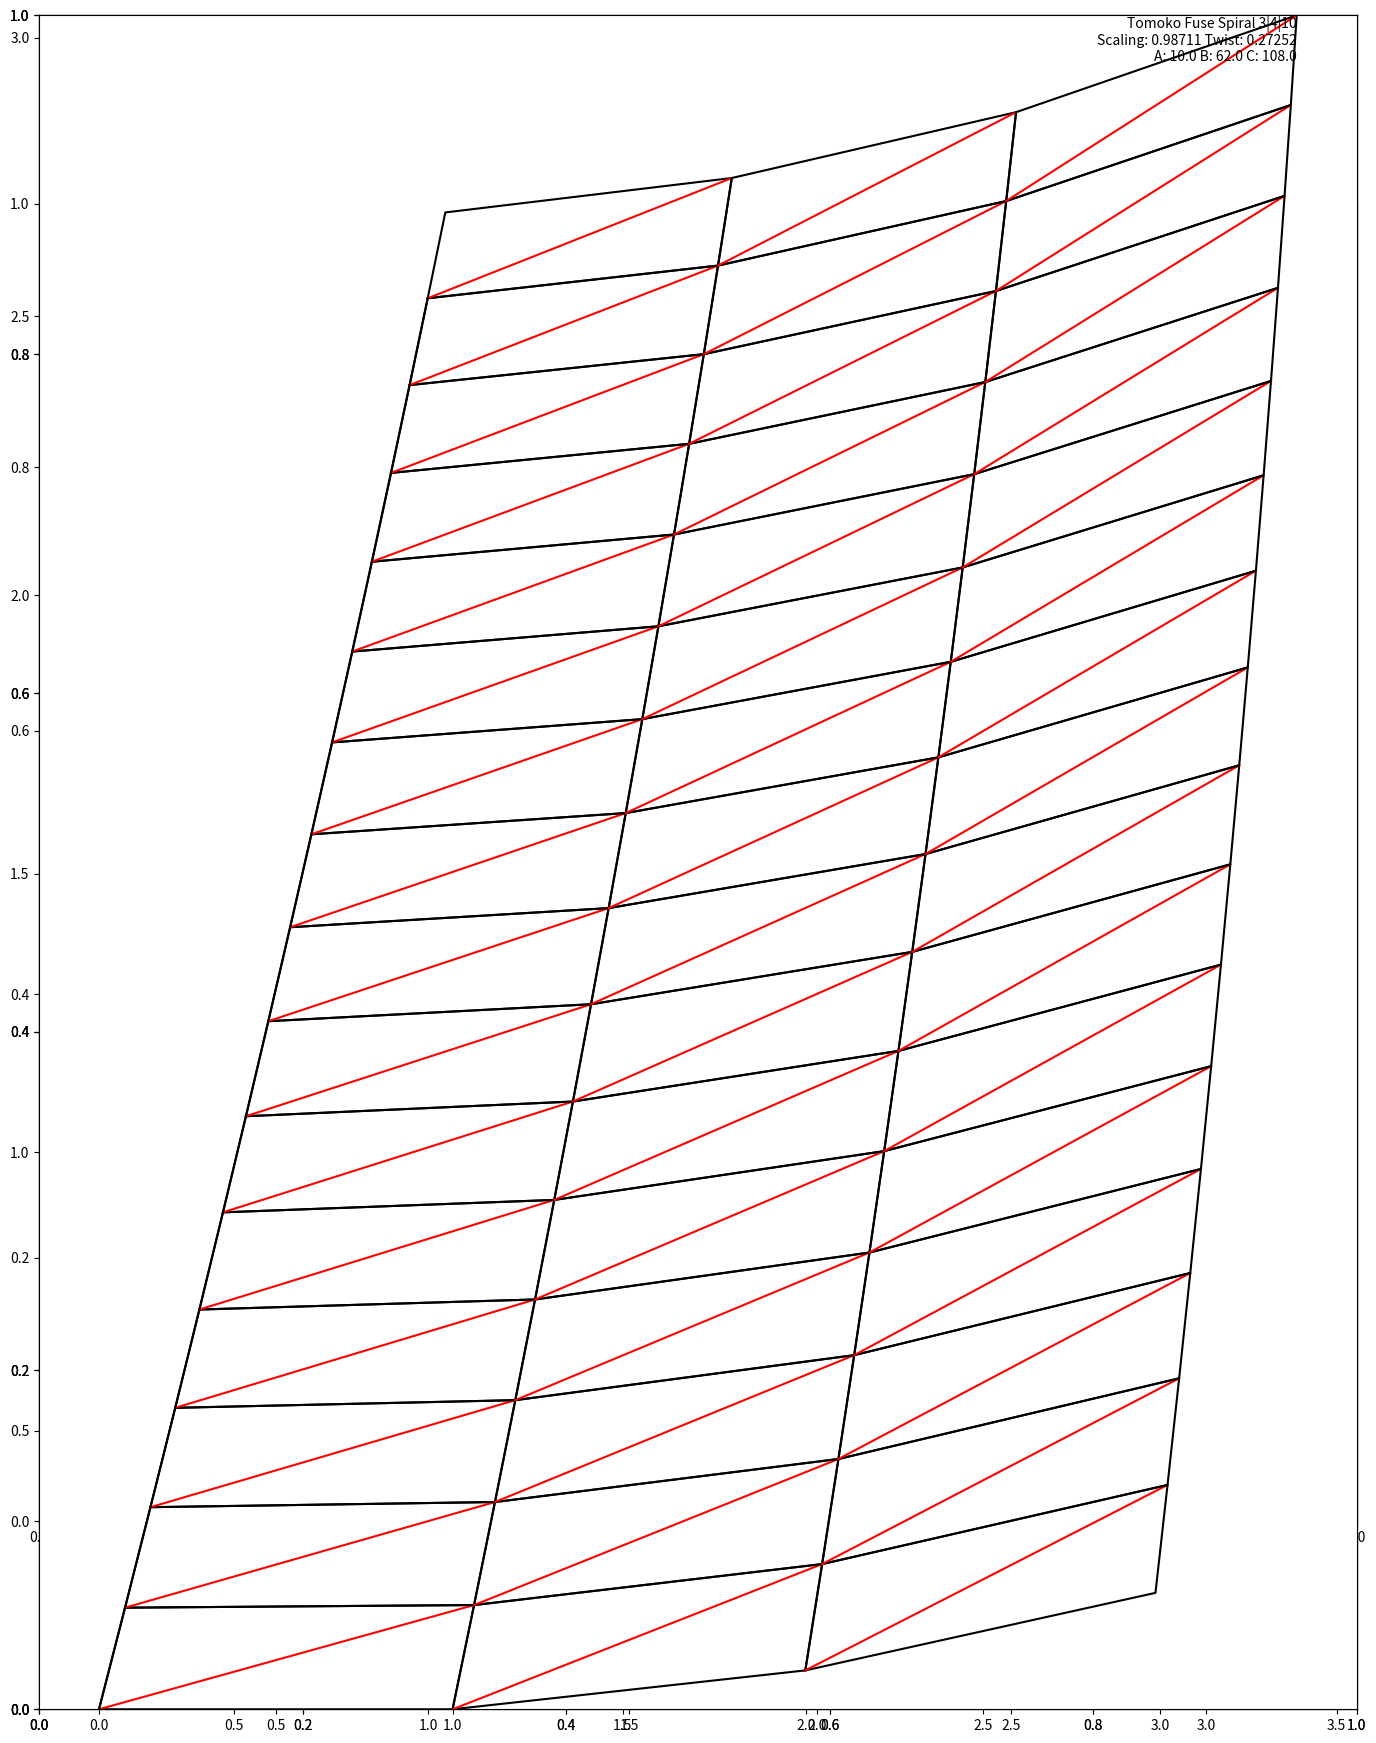

Here is the Python script that generated this plot: (Note: this script raises an exception after producing the figure.)
# Need some modules
import matplotlib.pyplot as plt
import numpy as np
import copy

# Seriously... I could have save myself a lot of time,
# if I'd used shapely for most of this, I think?!

# The main repeated element in the crease patterns is an
# approximate parallelogram (not quite parallel or the
# pattern wouldn't converge like it does!)
class Parallelogram():

    def __init__(self, n=4, rotation=10, spirality=20):
        beta = 360 / n
        alpha = (180 - beta) / 2

        self.desc = "|".join([str(__) for __ in [n, rotation, spirality]])
        self.n = n
        self.rotn = rotation * np.pi / 180

        self.p1 = spirality * np.pi / 180
        self.r1 = (90 + rotation/2 - alpha) * np.pi / 180
        self.s = np.pi - self.p1 - self.r1

        #            R
        #    Q
        #
        #  P        S

        # define baseline PS
        P = (0., 0.)
        S = (1., 0.)

        # diagonal from P to R has length defined by the triangle PRS
        # in which we know angles at S and R, and length of PS(=) (opposite r1)
        PR = np.sin(self.s) / np.sin(self.r1)

        # so now we can find R
        R = (PR * np.cos(self.p1), PR * np.sin(self.p1))

        # lengths of PQ and RS are equal (by definition)
        RS = np.sqrt((R[0] - S[0])**2 + (R[1] - S[1])**2)
        PQ = RS

        # other angle at P is r1 - the rotational angle
        p2 = self.r1 - self.rotn

        Q = (PQ * np.cos(self.p1 + p2), PQ * np.sin(self.p1 + p2))

        # determine scale_factor and twist
        self.scale_factor = np.sqrt((Q[0] - R[0])**2 + (Q[1] - R[1])**2)
        self.twist = np.arctan((R[1] - Q[1]) / (R[0] - Q[0]))

        self.x = np.array([__[0] for __ in [P, Q, R, S, P]])
        self.y = np.array([__[1] for __ in [P, Q, R, S, P]])
        self.xy = np.array([self.x,
                           self.y,
                          [1., 1., 1., 1., 1.]])
        return

    def __str__(self):
        return "\n".join([str(__) for __ in [self.x, self.y]])

    # plot the exterior in black
    # and the diagonal in red
    def plot(self, p):
        p.plot(self.x, self.y, 'k')
        p.plot([self.x[0], self.x[2]], [self.y[0], self.y[2]], 'r')

    # rotates by the spirality angle, by default
    def rotate(self, rot):
        rot = rot
        rot_M = np.array([[np.cos(rot), -np.sin(rot), 0.],
                         [np.sin(rot), np.cos(rot), 0.],
                         [0., 0., 1.]])
        self.transform(rot_M)
        return

    def spiral(self):
        x0 = self.x[0]
        y0 = self.y[0]
        self.translate(-x0, -y0)
        self.rotate(self.rotn)
        self.translate(x0, y0)
        return

    # translates by sliding along the base edge
    def in_row_slide(self):
        self.translate(self.x[3] - self.x[0], self.y[3] - self.y[0])
        return

    def translate(self, dx, dy):
        translate_M = np.array([[1., 0., dx],
                            [0., 1., dy],
                            [0., 0., 1.]])
        self.transform(translate_M)
        return

    def transform(self, M):
        self.xy = M.dot(self.xy)
        self.x = self.xy[0]
        self.y = self.xy[1]
        return

    def scale(self, sf):
        scale_M = np.array([[sf, 0., 0.],
                         [0., sf, 0.],
                         [0., 0., 1.]])
        self.transform(scale_M)
        return

    def get_bbox(self):
        return (min(self.x), min(self.y), max(self.x), max(self.y))



class row():

    def __init__(self, P, **kwargs):
        self.shapes = []
        self.add_shape(P)
        rep = P.n
        if rep in kwargs: #.has_key('rep'):
            rep = kwargs['rep']
        for i in range(rep - 1):
            Pn = copy.deepcopy(self.shapes[-1])
            Pn.in_row_slide()
            Pn.spiral()
            self.add_shape(Pn)
        return

    def add_shape(self, P):
        self.shapes.append(P)
        return

    def get_bbox(self):
        bb = 0, 0, 0, 0
        for P in self.shapes:
            mm = [bounds for bounds in zip(bb, P.get_bbox())]
            bb = (min(mm[0]), min(mm[1]), max(mm[2]), max(mm[3]))
        return bb

    def plot(self, p):
        bb = self.get_bbox()
        for P in self.shapes:
            P.plot(p)
        return

    def get_sf_rotation(self):
        # based on edge QR edge of parallelogram
        P = self.shapes[0]
        return (P.scale_factor, P.twist)


class crease_pattern():

    def __init__(self, row, rpt=12):
        self.rows = [row]
        self.sf, self.twist = row.get_sf_rotation()
        dx1 = dx2 = dy1 = dy2 = 0
        S = r.shapes[0]
        dx1 = S.x[3]
        dy1 = S.y[3]
        dx2 = S.x[2] - S.x[0]
        dy2 = S.y[2] - S.y[0]
        self.edge_x = [0]
        self.edge_y = [0]
        for i in range(rpt):
            Rn = copy.deepcopy(self.rows[-1])
            for S in Rn.shapes:
                S.translate(-dx1, -dy1)
                S.scale(self.sf)
                S.rotate(self.twist)
                S.translate(dx2, dy2)
            S0 = Rn.shapes[0]
            self.edge_x.append(S0.x[0])
            self.edge_y.append(S0.y[0])
            self.rows.append(Rn)

    def plot(self, p):
        bb = self.get_bbox()
        p.axes().set_frame_on(False)
        p.axes().get_xaxis().set_visible(False)
        p.axes().get_yaxis().set_visible(False)
        p.axes().set_aspect('equal')
        p.axes().set_xlim([bb[0], bb[2]])
        p.axes().set_ylim([bb[1], bb[3]])
        for r in self.rows:
            r.plot(p)
        p.plot(self.edge_x, self.edge_y, 'k')
        bb = self.get_bbox()
        p.text(bb[2], bb[3], str(self), horizontalalignment='right', verticalalignment='top')

    def get_bbox(self):
        bb = (0, 0, 0, 0)
        for r in self.rows:
            mm = [bounds for bounds in zip(bb, r.get_bbox())]
            bb = (min(mm[0]), min(mm[1]), max(mm[2]), max(mm[3]))
        return bb

    def __str__(self):
        out = "Tomoko Fuse Spiral " + self.rows[0].shapes[0].desc + "\n"
        out += "Scaling: {:.5} Twist: {:.5}\n".format(self.sf, self.twist * 180. / np.pi)
        S = self.rows[0].shapes[0]
        out += "A: {:.4} B: {:.4} C: {:.4}\n".format(S.p1 * 180./np.pi, S.r1 * 180./np.pi, S.s * 180./np.pi)
        return out


# T = Triangle(4, 5, 20)
# r = row(T)
# cp = crease_pattern(r, rpt=16)
#
# cp.plot(plt)
# plt.show()

for n in range(3, 13, 3):
    beta = 360 / n
    max_r = beta / 2
    alpha = (180 - beta) / 2
    max_s = alpha
    for rtn in range(4, 26, 4): #[4, 5, 6, 8, 10, 11, 12.5, 15, 17.5, 20, 22.5, 25]:
        if rtn <= max_r:
            for sp in [10, 12.5, 15, 17.5, 20, 22.5, 25, 30, 35, 40, 45]:
                if sp <= max_s:
                    P = Parallelogram(n, rtn, sp)
                    r = row(P)
                    cp = crease_pattern(r, rpt=15)

                    f = plt.figure(figsize=[17, 22])
                    cp.plot(plt)
                    fn = "output/spiral_" + P.desc + ".pdf"
                    f.savefig(fn)
                    plt.close(f)

